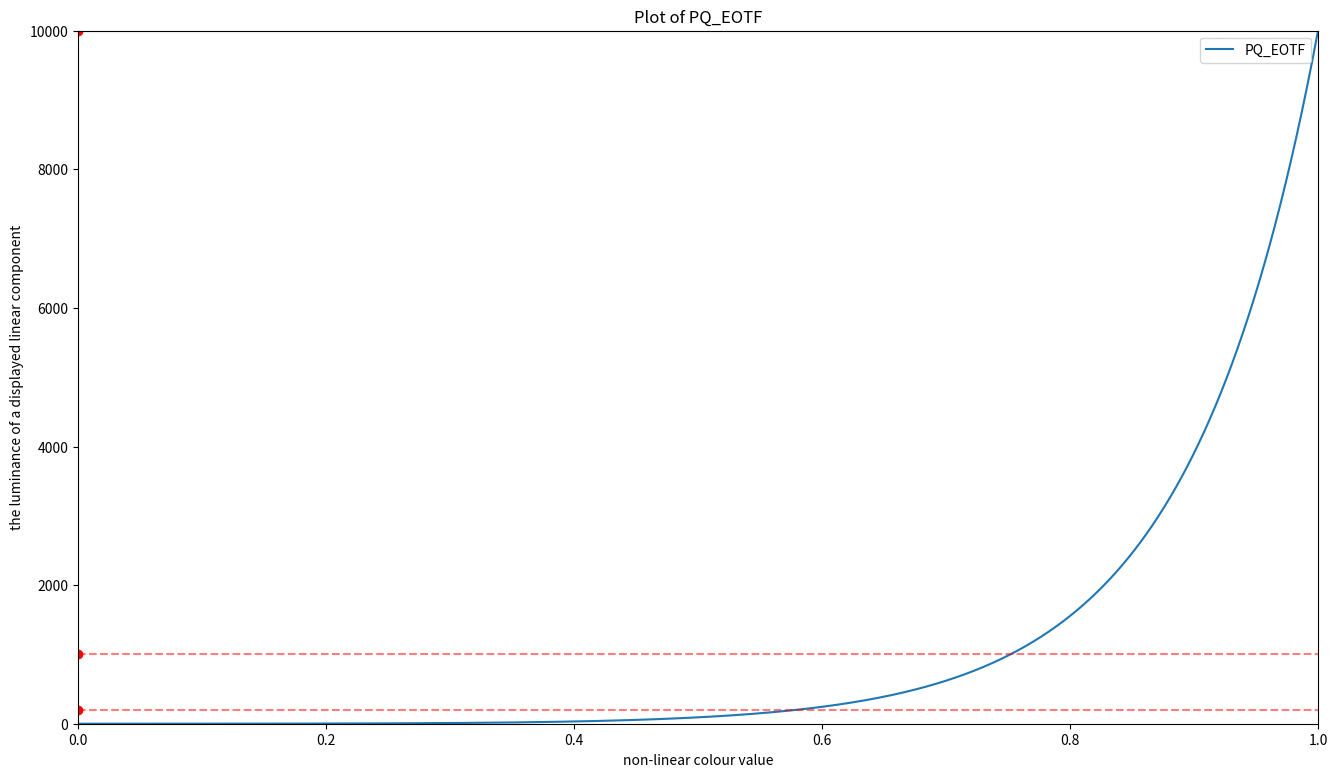

Write the Python code that produced this figure. (Note: this script raises an exception after producing the figure.)
import numpy as np
import matplotlib.pyplot as plt

m1 = 0.1593017578125
m2 = 78.84375
c2 = 18.8515625
c3 = 18.6875
c1 = c3 - c2 + 1

def EOTF_PQ(E1):
    Y = (np.maximum((E1)**(1/m2) - c1 , 0)/(c2 - c3*E1**(1/m2)))**(1/m1)
    Fd = 10000 * Y
    return Fd

E1_values = np.linspace(0,1,10000)

y_values = EOTF_PQ(E1_values)

key_points = [203, 1000, 10000]

fig = plt.figure(figsize=(16,9),dpi=300)

# Create a plot for the sine wave
plt.plot(E1_values, y_values, label='PQ_EOTF')

# Add labels and title
plt.xlabel('non-linear colour value')
plt.ylabel('the luminance of a displayed linear component')
plt.title('Plot of PQ_EOTF')

# Add a legend
plt.legend()

plt.xlim(0,1)
plt.ylim(0,10000)



for points in key_points:
    plt.hlines(points,0,10000, linestyle='--', colors = 'red', alpha=0.5)

plt.scatter([0] * len(key_points), key_points, marker='o', color='red', label='Key Points')

save_path = 'D:/Hobby/Film/Stuff'

fig.savefig(save_path, dpi=300)

# Show the plot
plt.show()
